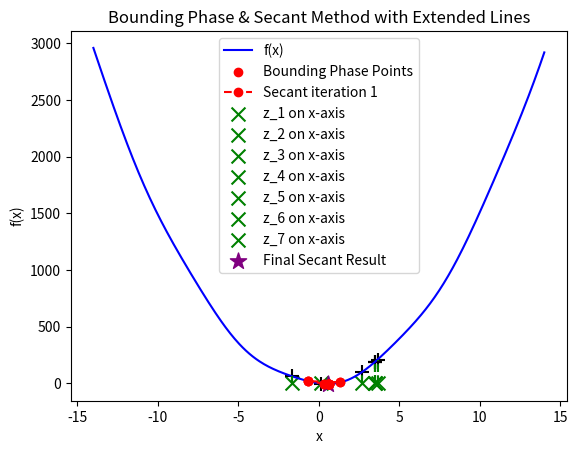

Write Python code to recreate this figure.
import numpy as np
import matplotlib.pyplot as plt
import random

# Function to minimize/maximize
def func(x):
    return -(20 * np.sin(x) - 15 * x ** 2)

# Derivative of the function (for secant method)
def func_derivative(x):
    return -20 * np.cos(x) + 30 * x

# Bounding Phase Method
def bounding_phase(lb, ub, delta):
    x = random.uniform(lb, ub)  # Initial random point
    print(f"Random starting point: {x}")
    
    dx = delta
    x_lb = max(x - dx, lb)
    x_ub = min(x + dx, ub)
    f_x = func(x)
    f_x_lb = func(x_lb)
    f_x_ub = func(x_ub)
    k = 0

    while x_ub <= ub and x_lb >= lb:
        dx = abs(dx) if (f_x <= f_x_lb and f_x >= f_x_ub) else -abs(dx)

        k += 1
        x_new = x + (2 ** k) * dx
        if x_new > ub:
            x_new = ub
        if x_new < lb:
            x_new = lb

        if func(x_new) > f_x:
            return x, x_new

        x = x_new
        x_ub = min(x + abs(dx), ub)
        x_lb = max(x - abs(dx), lb)
        f_x = func(x)
        f_x_lb = func(x_lb)
        f_x_ub = func(x_ub)

    return x, x

# Secant Method
def secant_method(x1, x2, epsilon):
    iterations = []
    z = None
    while True:
        z = x2 - func_derivative(x2) / ((func_derivative(x2) - func_derivative(x1)) / (x2 - x1))
        iterations.append((x1, x2, z))

        if abs(func_derivative(z)) <= epsilon:
            break

        if func_derivative(z) < 0:
            x1 = z
        else:
            x2 = z
    
    return z, iterations

# Helper function to extend line till it intersects the x-axis
def extend_to_x_axis(x1, y1, x2, y2):
    if x1 == x2:  # Avoid division by zero
        return x1
    m = (y2 - y1) / (x2 - x1)  # Slope of the line
    c = y1 - m * x1  # y = mx + c
    return -c / m  # Intersection point with x-axis (y = 0)

# Plot function and method points
def plot_bounding_and_secant(lb, ub, delta, epsilon):
    x = np.linspace(lb-10, ub+10, 400)
    y = func(x)
    
    # Plot the function
    fig, ax = plt.subplots()
    ax.plot(x, y, label='f(x)', color='blue')
    
    # Perform bounding phase method
    x1, x2 = bounding_phase(lb, ub, delta)
    ax.scatter([x1, x2], [func(x1), func(x2)], color='red', marker='o', label='Bounding Phase Points')
    print(f"Bounding phase result: [{x1}, {x2}]")
    
    # Perform secant method
    result, iterations = secant_method(x1, x2, epsilon)

    # Plot secant method progress
    for i, (x1_i, x2_i, z_i) in enumerate(iterations):
        # Plot the secant line between x1 and x2
        ax.plot([x1_i, x2_i], [func(x1_i), func(x2_i)], 'ro--', label=f'Secant iteration {i+1}' if i == 0 else "")
        
        # Find the intersection of the secant line with the x-axis
        intersection = extend_to_x_axis(x1_i, func(x1_i), x2_i, func(x2_i))
        
        # Plot the intersection point on the x-axis
        ax.scatter([intersection], [0], color='green', marker='x', s=100, label=f'z_{i+1} on x-axis')
        
        # Draw a vertical line from the intersection to the curve
        ax.plot([intersection, intersection], [0, func(intersection)], 'g--')
        ax.scatter([intersection], [func(intersection)], color='black', marker='+', s=100)

    # Final point
    ax.scatter([result], [func(result)], color='purple', marker='*', s=150, label='Final Secant Result')

    # Improve readability by limiting the number of legends and avoiding overlap
    handles, labels = ax.get_legend_handles_labels()
    unique_labels = list(dict.fromkeys(labels))  # Remove duplicate labels
    ax.legend(handles[:len(unique_labels)], unique_labels)

    ax.set_title('Bounding Phase & Secant Method with Extended Lines')
    ax.set_xlabel('x')
    ax.set_ylabel('f(x)')
    plt.show()

# Example usage
lb = -4  # Lower bound
ub = 4  # Upper bound
delta = 0.5  # Step size for bounding phase
epsilon = 1e-6  # Convergence threshold for secant method

plot_bounding_and_secant(lb, ub, delta, epsilon)
